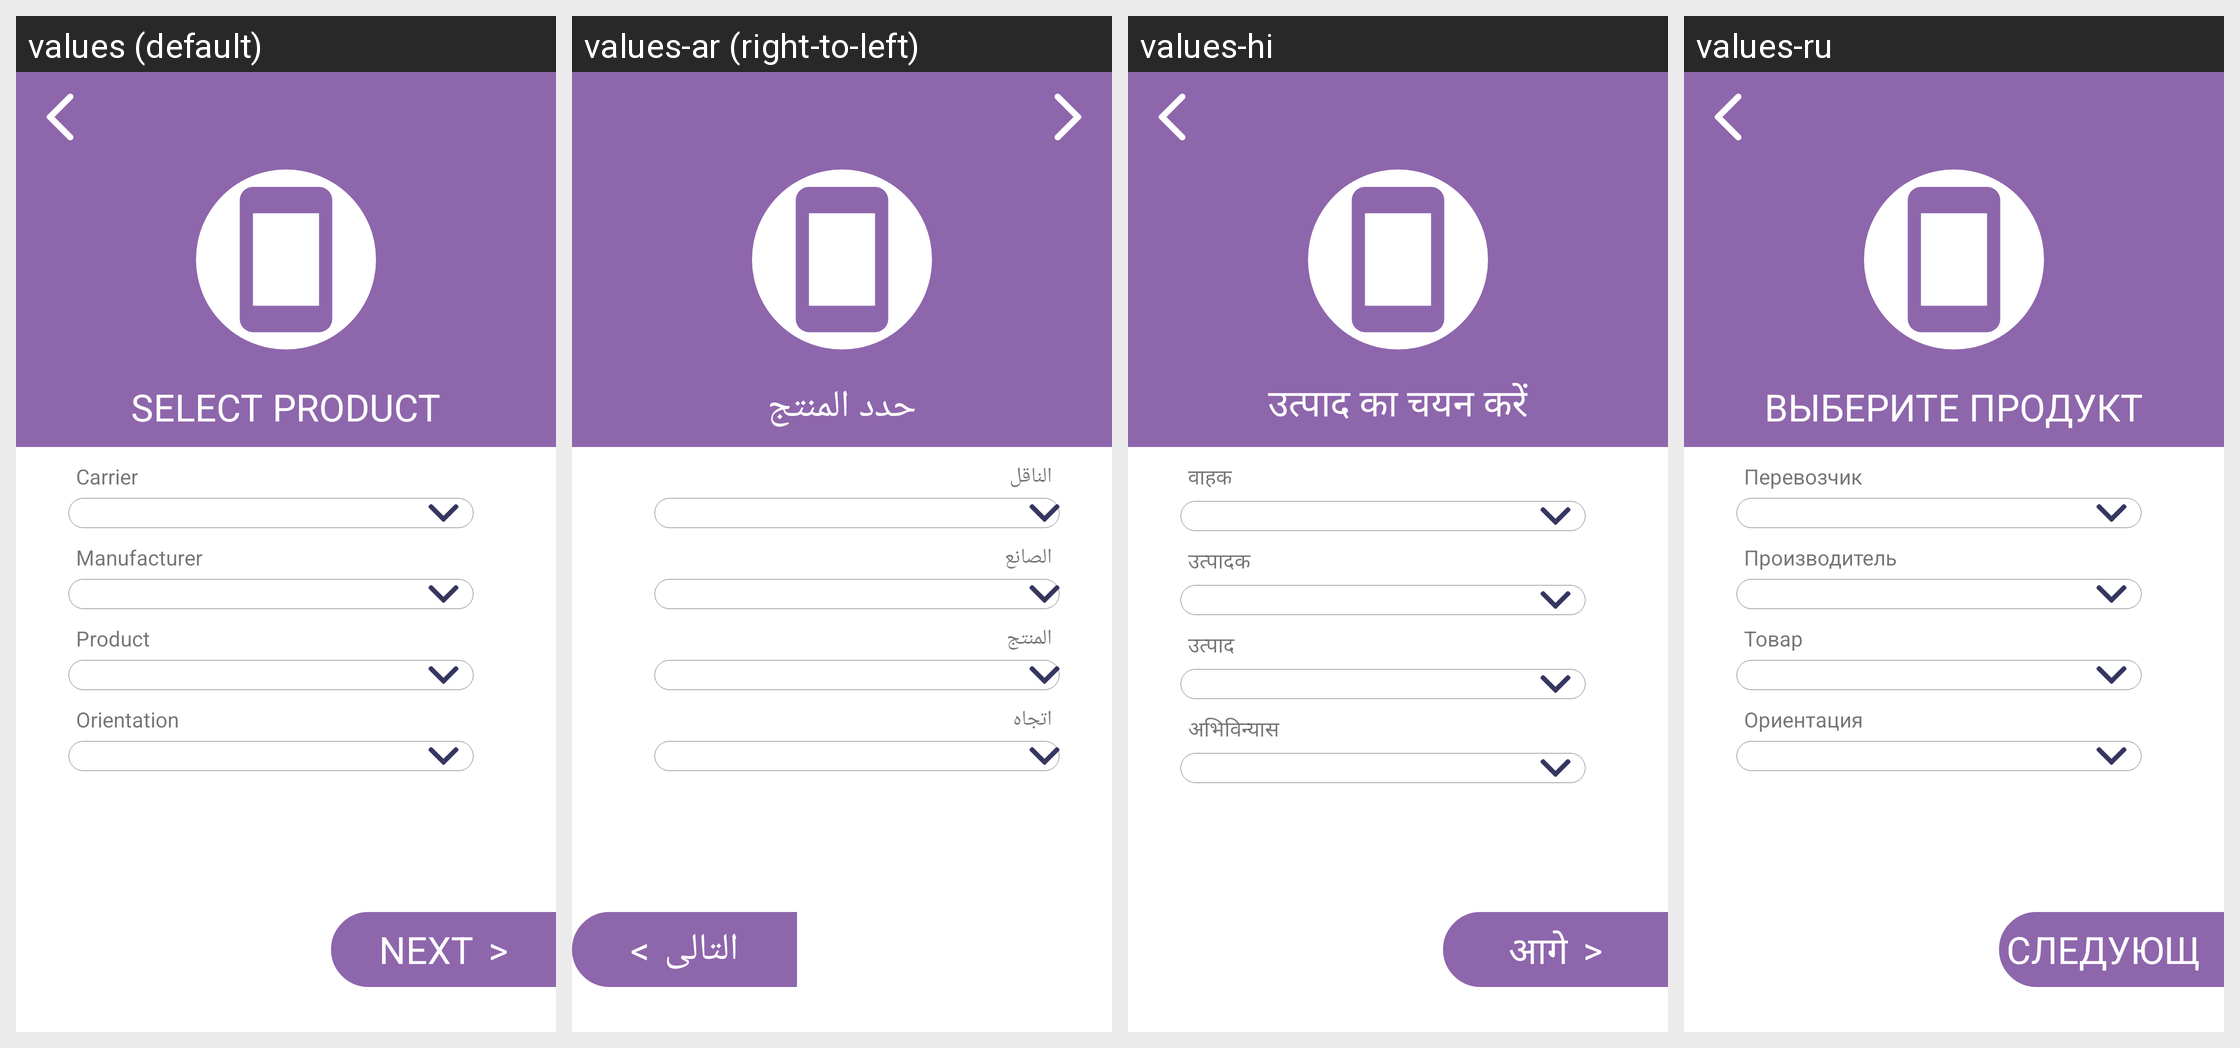

The Android screen above is rendered under several locales of the same app. Produce the string resources it draws, with the default and per-locale values.
Android screen res/layout/activity_update_product.xml rendered under 4 locales, left to right: values (default), values-ar (right-to-left), values-hi, values-ru. Device: Nexus 5 (rendered at 1080×1920; each locale shown at half size, 540×960, under a caption strip naming it); theme AppTheme.
Other locales in the repository, not shown: values-da, values-de, values-es, values-fi, values-fr, values-it, values-ko, values-nl, values-no, values-pl, values-pt, values-sv, values-tr, values-uk.
Strings drawn on this screen, with the default value and each locale's value (text and hints the layout hard-codes, and strings that could not be matched under every locale, appear in the picture but are not listed):

select_pro
  values: SELECT PRODUCT
  values-ar: حدد المنتج
  values-hi: उत्पाद का चयन करें
  values-ru: ВЫБЕРИТЕ ПРОДУКТ

carrier
  values: Carrier
  values-ar: الناقل
  values-hi: वाहक
  values-ru: Перевозчик

manufacturer
  values: Manufacturer
  values-ar: الصانع
  values-hi: उत्पादक
  values-ru: Производитель

product
  values: Product
  values-ar: المنتج
  values-hi: उत्पाद
  values-ru: Товар

webkit_orientation
  values: Orientation
  values-ar: اتجاه
  values-hi: अभिविन्यास
  values-ru: Ориентация

next
  values: NEXT
  values-ar: التالى
  values-hi: आगे
  values-ru: СЛЕДУЮЩИЙ
